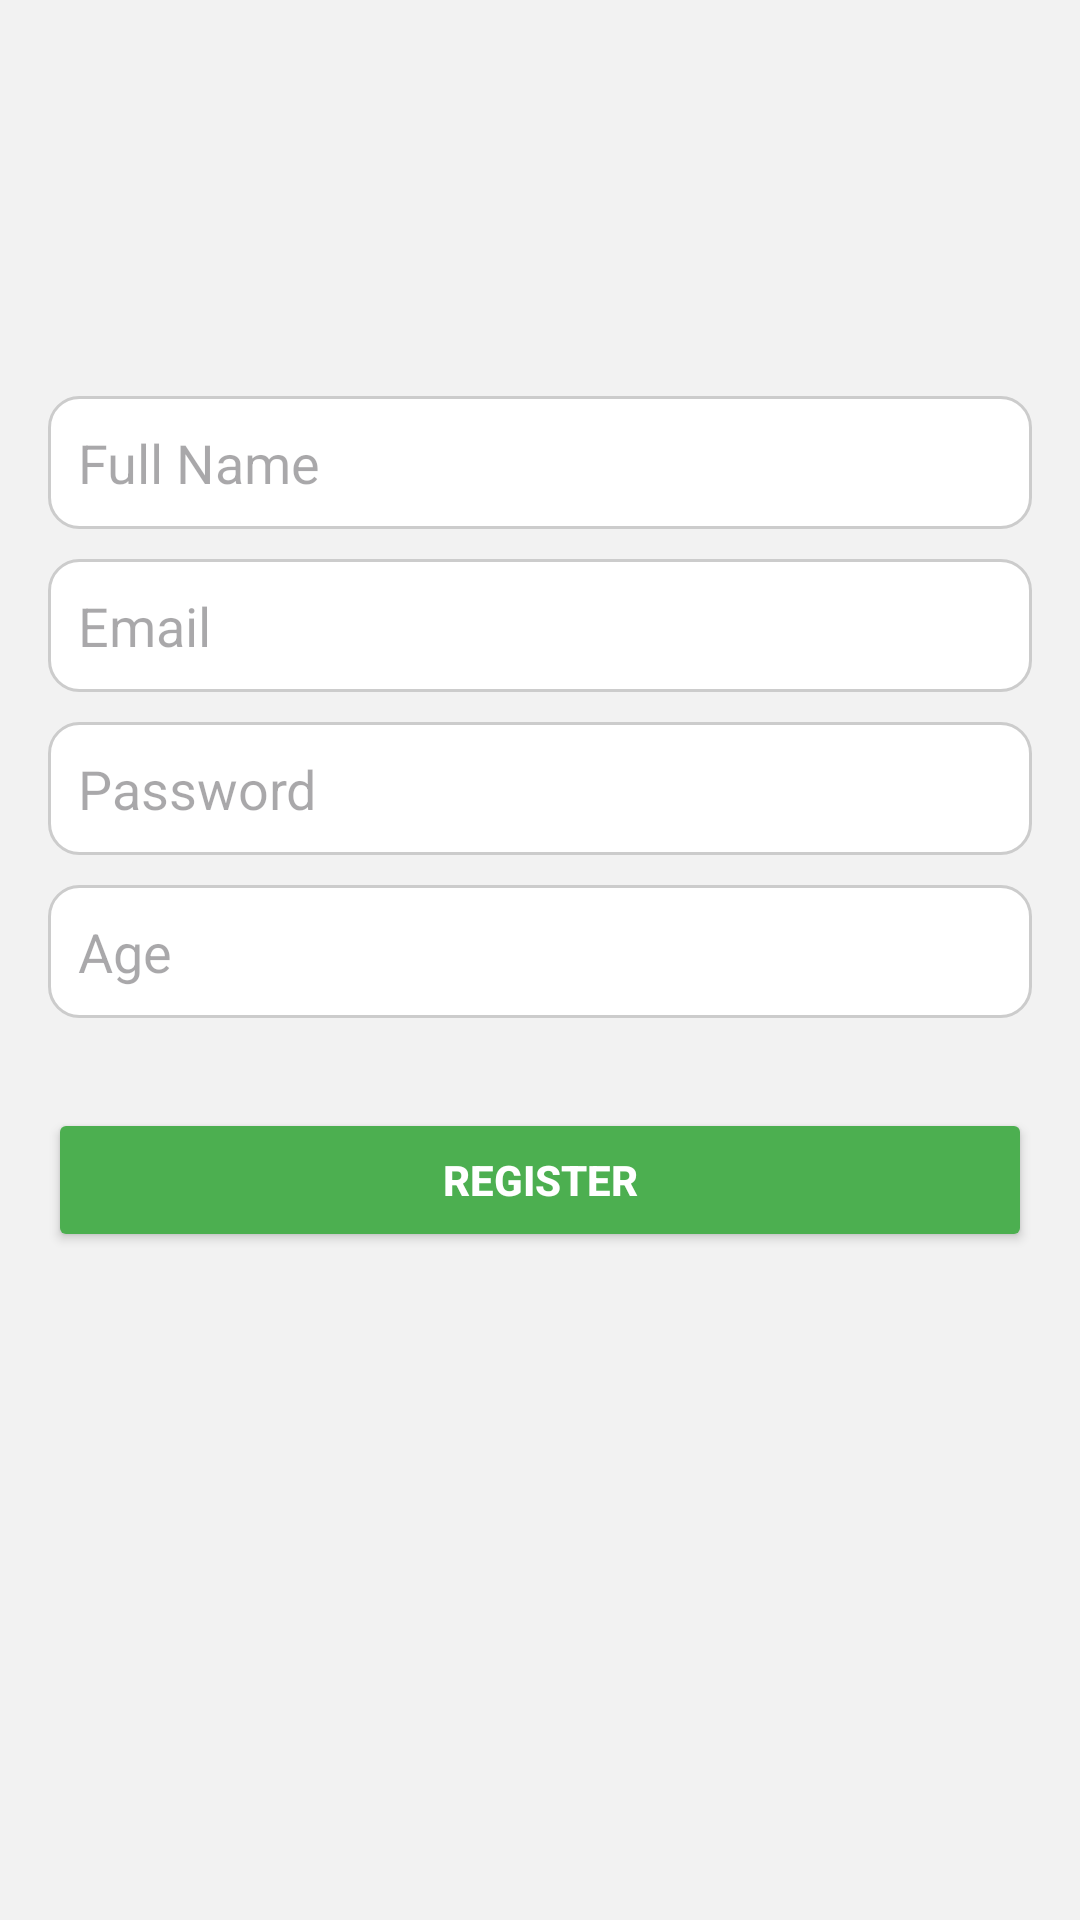

Write the Android layout XML for this screen, with the resource values it uses.
<!-- AndroidManifest.xml: application theme Theme.HelthTrackerV2 -->
<!-- res/layout/activity_signup.xml -->
<?xml version="1.0" encoding="utf-8"?>
<androidx.constraintlayout.widget.ConstraintLayout xmlns:android="http://schemas.android.com/apk/res/android"
    xmlns:app="http://schemas.android.com/apk/res-auto"
    xmlns:tools="http://schemas.android.com/tools"
    android:id="@+id/main"
    android:layout_width="match_parent"
    android:layout_height="match_parent"
    tools:context=".Activity.SignupActivity">

    <LinearLayout

        android:layout_width="match_parent"
        android:layout_height="match_parent"
        android:orientation="vertical"
        android:padding="16dp"
        android:background="#f2f2f2">

        
        <ImageView
            android:id="@+id/app_logo"
            android:layout_width="100dp"
            android:layout_height="100dp"
            android:layout_gravity="center"
            android:src="@drawable/ic_health_logo"
            android:contentDescription="App Logo"
            android:layout_marginBottom="16dp" />

        
        <EditText
            android:id="@+id/input_full_name"
            android:layout_width="match_parent"
            android:layout_height="wrap_content"
            android:hint="Full Name"
            android:padding="10dp"
            android:background="@drawable/bg_edit_text"
            android:layout_marginBottom="10dp"
            android:inputType="textPersonName" />

        
        <EditText
            android:id="@+id/input_email"
            android:layout_width="match_parent"
            android:layout_height="wrap_content"
            android:hint="Email"
            android:padding="10dp"
            android:background="@drawable/bg_edit_text"
            android:layout_marginBottom="10dp"
            android:inputType="textEmailAddress" />

        
        <EditText
            android:id="@+id/input_password"
            android:layout_width="match_parent"
            android:layout_height="wrap_content"
            android:hint="Password"
            android:padding="10dp"
            android:background="@drawable/bg_edit_text"
            android:layout_marginBottom="10dp"
            android:inputType="textPassword" />

        
        <EditText
            android:id="@+id/input_age"
            android:layout_width="match_parent"
            android:layout_height="wrap_content"
            android:hint="Age"
            android:padding="10dp"
            android:background="@drawable/bg_edit_text"
            android:layout_marginBottom="10dp"
            android:inputType="number" />

        
        <Spinner
            android:id="@+id/input_gender"
            android:layout_width="match_parent"
            android:layout_height="wrap_content"
            android:background="@drawable/bg_edit_text"
            android:layout_marginBottom="20dp" />

        
        <Button
            android:id="@+id/btn_register"
            android:layout_width="match_parent"
            android:layout_height="wrap_content"
            android:text="Register"
            android:backgroundTint="#4CAF50"
            android:textColor="#FFFFFF"
            android:padding="12dp"
            android:textStyle="bold" />
    </LinearLayout>


</androidx.constraintlayout.widget.ConstraintLayout>
<!-- resources referenced by this layout -->
<resources>
  <!-- drawable bg_edit_text (drawable) -->
  <?xml version="1.0" encoding="utf-8"?>
  <selector xmlns:android="http://schemas.android.com/apk/res/android">
      <item android:state_focused="true">
          <shape>
              <corners android:radius="10dp" />
              <solid android:color="#FFFFFF" />
              <stroke
                  android:width="2dp"
                  android:color="#4CAF50" />
          </shape>
      </item>
      <item>
          <shape>
              <corners android:radius="10dp" />
              <solid android:color="#FFFFFF" />
              <stroke
                  android:width="1dp"
                  android:color="#CCCCCC" />
          </shape>
      </item>
  </selector>
  <style name="Theme.HelthTrackerV2" parent="Base.Theme.HelthTrackerV2" />
  <style name="Base.Theme.HelthTrackerV2" parent="Theme.Material3.DayNight.NoActionBar">
          
          
      </style>
</resources>
